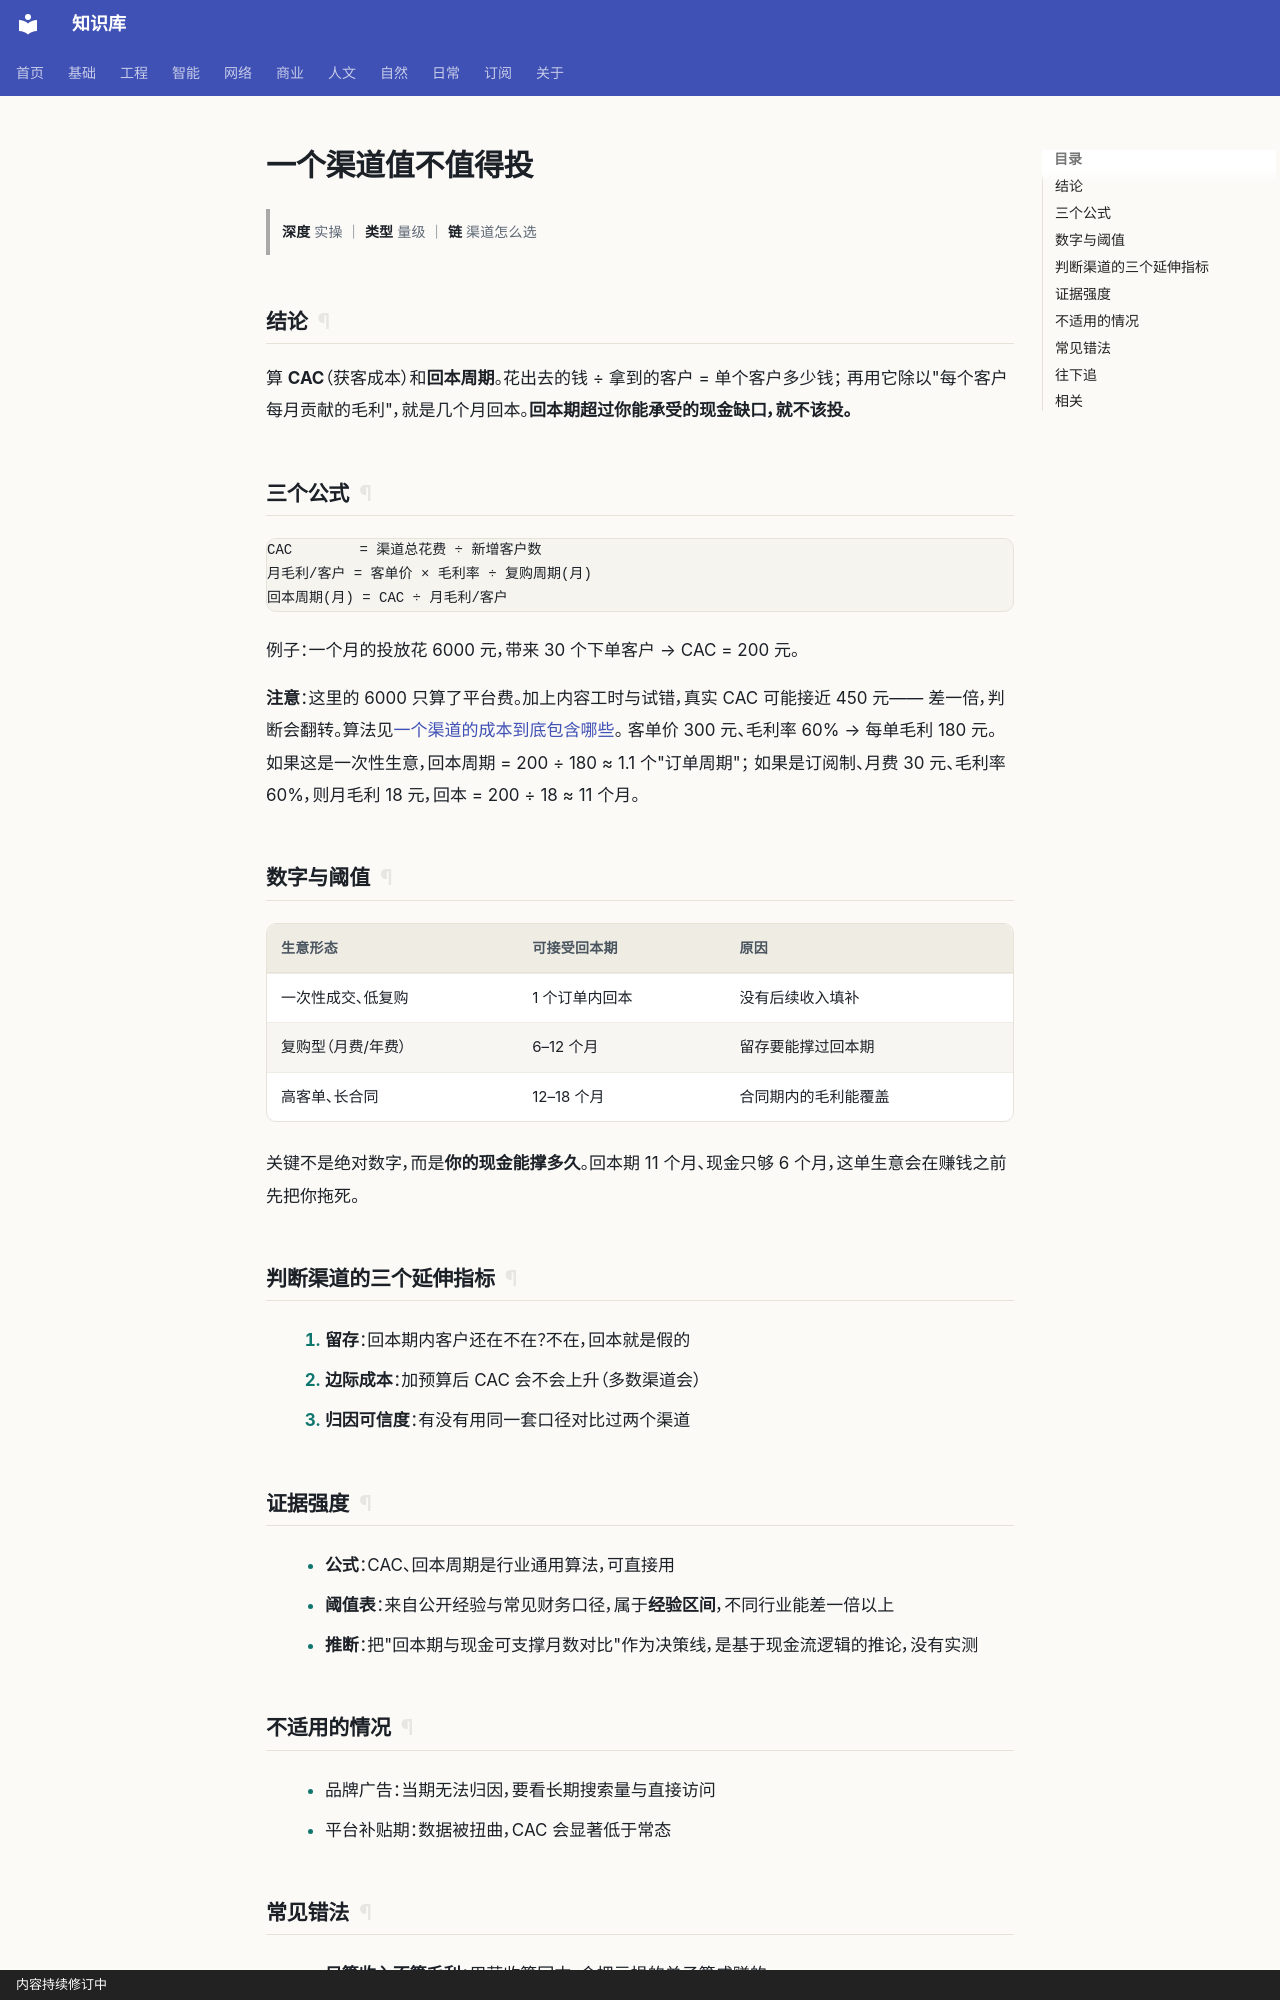

repository: gh503/kb · page: 商业/运营/一个渠道值不值得投/index.html · generator: mkdocs · copyright: 内容持续修订中

# 一个渠道值不值得投

> **深度** 实操 ｜ **类型** 量级 ｜ **链** 渠道怎么选

## 结论

算 **CAC**（获客成本）和**回本周期**。花出去的钱 ÷ 拿到的客户 = 单个客户多少钱；
再用它除以"每个客户每月贡献的毛利"，就是几个月回本。**回本期超过你能承受的现金缺口，就不该投。**

## 三个公式

```text
CAC        = 渠道总花费 ÷ 新增客户数
月毛利/客户 = 客单价 × 毛利率 ÷ 复购周期(月)
回本周期(月) = CAC ÷ 月毛利/客户
```

例子：一个月的投放花 6000 元，带来 30 个下单客户 → CAC = 200 元。

**注意**：这里的 6000 只算了平台费。加上内容工时与试错，真实 CAC 可能接近 450 元——
差一倍，判断会翻转。算法见[一个渠道的成本到底包含哪些](一个渠道的成本到底包含哪些.md)。
客单价 300 元、毛利率 60% → 每单毛利 180 元。
如果这是一次性生意，回本周期 = 200 ÷ 180 ≈ 1.1 个"订单周期"；
如果是订阅制、月费 30 元、毛利率 60%，则月毛利 18 元，回本 = 200 ÷ 18 ≈ 11 个月。

## 数字与阈值

| 生意形态 | 可接受回本期 | 原因 |
| --- | --- | --- |
| 一次性成交、低复购 | 1 个订单内回本 | 没有后续收入填补 |
| 复购型（月费/年费） | 6–12 个月 | 留存要能撑过回本期 |
| 高客单、长合同 | 12–18 个月 | 合同期内的毛利能覆盖 |

关键不是绝对数字，而是**你的现金能撑多久**。回本期 11 个月、现金只够 6 个月，这单生意会在赚钱之前先把你拖死。

## 判断渠道的三个延伸指标

1. **留存**：回本期内客户还在不在？不在，回本就是假的
2. **边际成本**：加预算后 CAC 会不会上升（多数渠道会）
3. **归因可信度**：有没有用同一套口径对比过两个渠道

## 证据强度

- **公式**：CAC、回本周期是行业通用算法，可直接用
- **阈值表**：来自公开经验与常见财务口径，属于**经验区间**，不同行业能差一倍以上
- **推断**：把"回本期与现金可支撑月数对比"作为决策线，是基于现金流逻辑的推论，没有实测
